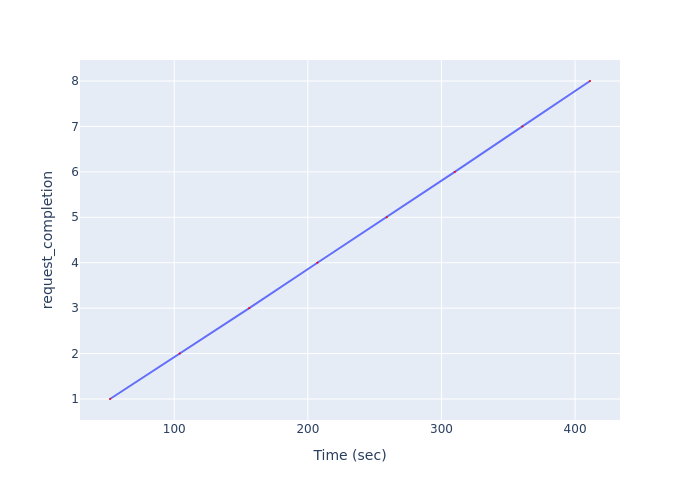

The data file committed next to this chart (first rows):
Time (sec), request_completion
51.93, 1
104.1, 2
156.2, 3
207.2, 4
259, 5
310, 6
360.6, 7
411.2, 8
